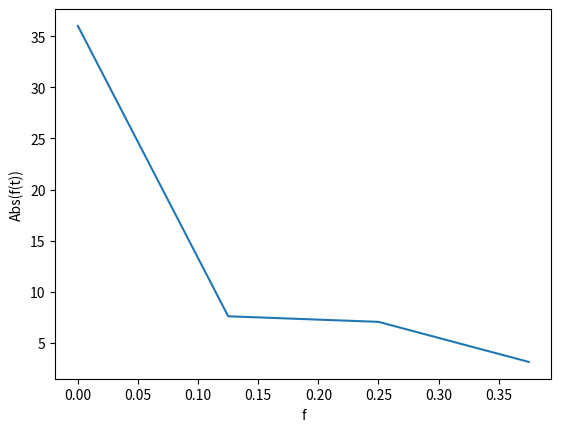
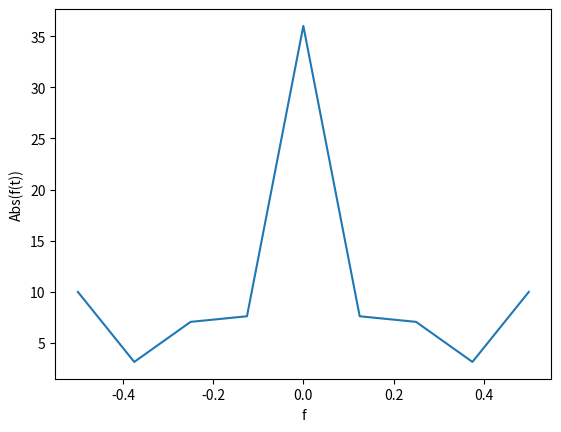

Write the Python code that produced these figures, in order.
# -*- coding: utf-8 -*-
"""
Created on Fri Jan 15 20:47:15 2021

[redacted]
"""
import numpy as np
import matplotlib.pyplot as plt
from scipy.fft import fft, ifft

x = np.array([1,3,4,5,2,8,6,7])
N = len(x)
Nmed = int(N/2)

FFTr = fft(x)

plt.figure(1)
# Single-sided spectrum
Fs = 1;
Mod = np.abs(FFTr)
Po = Mod[0:Nmed]
f = np.arange(0,Nmed)*(Fs/N)
plt.plot(f,Po)
plt.xlabel('f')
plt.ylabel('Abs(f(t))')
plt.savefig('Una_hoja.jpg',dpi=300)

plt.figure(2)
# Double-sided spectrum
f =  np.arange(-Nmed,Nmed+1)*(Fs/N)
Pt = np.concatenate((Mod[Nmed:],Mod[0:Nmed+1]))
plt.plot(f,Pt)
plt.xlabel('f')
plt.ylabel('Abs(f(t))')
plt.savefig('Dos_hojas.jpg',dpi=300)